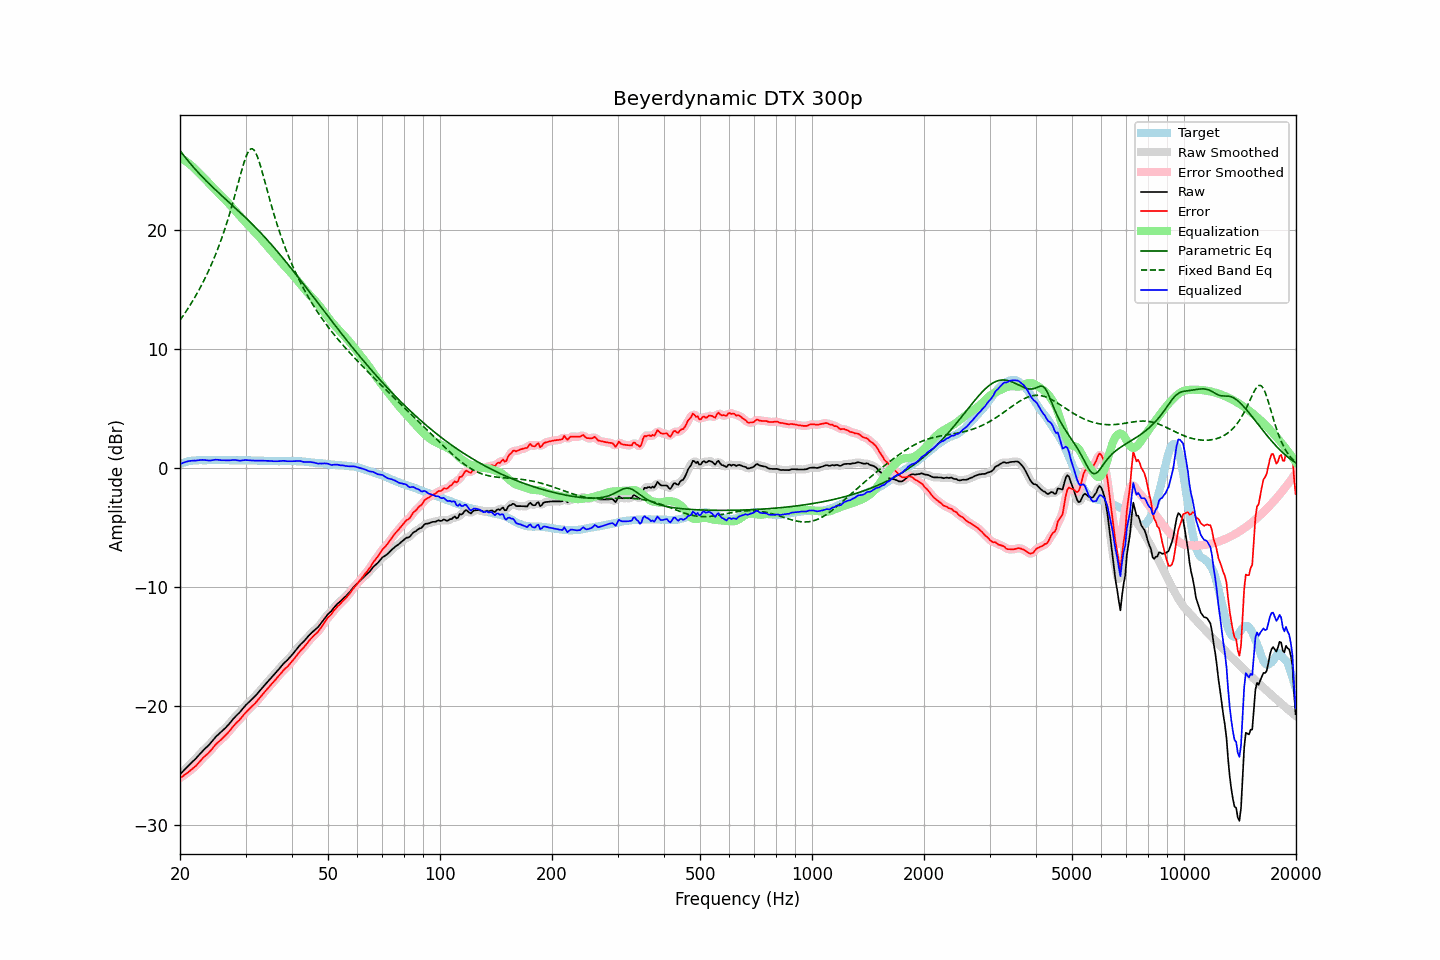

The data file committed next to this chart (first rows):
frequency, raw, error, smoothed, error_smoothed, equalization, parametric_eq, fixed_band_eq, equalized_raw, equalized_smoothed, target
20.00, -25.77, -26.08, -25.77, -26.08, 26.07, 26.64, 12.38, 0.30, 0.30, 0.31
20.20, -25.63, -25.99, -25.63, -25.99, 25.99, 26.46, 12.57, 0.36, 0.36, 0.36
20.40, -25.49, -25.90, -25.49, -25.90, 25.90, 26.28, 12.77, 0.41, 0.41, 0.41
20.61, -25.35, -25.79, -25.35, -25.80, 25.81, 26.11, 12.97, 0.45, 0.46, 0.44
20.81, -25.21, -25.70, -25.21, -25.70, 25.71, 25.94, 13.17, 0.50, 0.50, 0.49
21.02, -25.07, -25.60, -25.07, -25.60, 25.61, 25.78, 13.38, 0.54, 0.53, 0.53
21.23, -24.94, -25.49, -24.94, -25.49, 25.50, 25.61, 13.59, 0.56, 0.56, 0.55
21.44, -24.81, -25.38, -24.81, -25.38, 25.39, 25.45, 13.81, 0.58, 0.58, 0.57
21.66, -24.68, -25.27, -24.68, -25.27, 25.27, 25.30, 14.03, 0.59, 0.58, 0.59
21.87, -24.55, -25.15, -24.55, -25.16, 25.14, 25.14, 14.26, 0.59, 0.59, 0.60
22.09, -24.42, -25.04, -24.41, -25.03, 25.01, 24.99, 14.49, 0.59, 0.60, 0.62
22.31, -24.26, -24.89, -24.26, -24.89, 24.88, 24.84, 14.73, 0.62, 0.61, 0.63
22.54, -24.11, -24.74, -24.11, -24.74, 24.74, 24.70, 14.98, 0.63, 0.63, 0.63
22.76, -23.96, -24.59, -23.96, -24.59, 24.60, 24.55, 15.23, 0.64, 0.64, 0.63
22.99, -23.81, -24.43, -23.82, -24.44, 24.47, 24.41, 15.49, 0.65, 0.65, 0.62
23.22, -23.68, -24.30, -23.68, -24.30, 24.33, 24.27, 15.76, 0.64, 0.65, 0.62
23.45, -23.55, -24.17, -23.56, -24.18, 24.18, 24.14, 16.03, 0.63, 0.63, 0.62
23.69, -23.43, -24.06, -23.43, -24.06, 24.04, 24.00, 16.31, 0.61, 0.61, 0.63
23.92, -23.30, -23.93, -23.30, -23.93, 23.90, 23.87, 16.61, 0.60, 0.60, 0.63
24.16, -23.15, -23.78, -23.15, -23.78, 23.75, 23.74, 16.91, 0.60, 0.60, 0.63
24.40, -22.99, -23.63, -22.99, -23.62, 23.61, 23.61, 17.21, 0.62, 0.62, 0.64
24.65, -22.82, -23.45, -22.82, -23.45, 23.47, 23.48, 17.53, 0.65, 0.65, 0.63
24.89, -22.66, -23.29, -22.67, -23.30, 23.33, 23.35, 17.86, 0.67, 0.66, 0.63
25.14, -22.52, -23.15, -22.52, -23.16, 23.18, 23.22, 18.20, 0.66, 0.66, 0.63
25.39, -22.40, -23.04, -22.40, -23.04, 23.05, 23.10, 18.56, 0.65, 0.65, 0.64
25.65, -22.28, -22.92, -22.28, -22.92, 22.91, 22.97, 18.92, 0.63, 0.63, 0.64
25.91, -22.16, -22.79, -22.16, -22.79, 22.79, 22.85, 19.30, 0.62, 0.63, 0.63
26.16, -22.03, -22.66, -22.03, -22.66, 22.66, 22.73, 19.69, 0.63, 0.62, 0.63
26.43, -21.90, -22.53, -21.90, -22.53, 22.52, 22.60, 20.09, 0.62, 0.62, 0.63
26.69, -21.76, -22.39, -21.76, -22.39, 22.38, 22.48, 20.51, 0.62, 0.62, 0.63
26.96, -21.62, -22.25, -21.62, -22.25, 22.23, 22.36, 20.94, 0.61, 0.61, 0.63
27.23, -21.46, -22.09, -21.46, -22.09, 22.08, 22.23, 21.39, 0.62, 0.62, 0.63
27.50, -21.30, -21.93, -21.30, -21.93, 21.93, 22.11, 21.85, 0.63, 0.63, 0.63
27.77, -21.13, -21.75, -21.14, -21.76, 21.78, 21.99, 22.33, 0.65, 0.64, 0.62
28.05, -20.98, -21.60, -20.98, -21.60, 21.62, 21.86, 22.81, 0.64, 0.64, 0.62
28.33, -20.84, -21.45, -20.84, -21.46, 21.47, 21.74, 23.31, 0.63, 0.63, 0.61
28.62, -20.71, -21.32, -20.71, -21.32, 21.32, 21.61, 23.81, 0.60, 0.61, 0.61
28.90, -20.58, -21.20, -20.57, -21.19, 21.17, 21.49, 24.31, 0.58, 0.59, 0.62
29.19, -20.42, -21.03, -20.42, -21.04, 21.02, 21.36, 24.80, 0.59, 0.60, 0.61
29.48, -20.26, -20.88, -20.26, -20.87, 20.87, 21.24, 25.27, 0.61, 0.61, 0.62
29.78, -20.09, -20.70, -20.10, -20.71, 20.73, 21.11, 25.71, 0.63, 0.63, 0.61
30.08, -19.94, -20.56, -19.95, -20.56, 20.58, 20.98, 26.10, 0.64, 0.63, 0.62
30.38, -19.81, -20.42, -19.81, -20.42, 20.44, 20.85, 26.42, 0.63, 0.63, 0.61
30.68, -19.68, -20.29, -19.68, -20.29, 20.30, 20.72, 26.65, 0.62, 0.62, 0.61
30.99, -19.55, -20.16, -19.55, -20.16, 20.16, 20.58, 26.77, 0.61, 0.61, 0.61
31.30, -19.42, -20.02, -19.42, -20.03, 20.02, 20.45, 26.79, 0.60, 0.60, 0.60
31.61, -19.29, -19.89, -19.29, -19.89, 19.88, 20.31, 26.69, 0.59, 0.59, 0.60
31.93, -19.16, -19.76, -19.16, -19.75, 19.74, 20.18, 26.48, 0.58, 0.58, 0.60
32.24, -19.01, -19.60, -19.01, -19.60, 19.59, 20.04, 26.18, 0.58, 0.58, 0.59
32.57, -18.85, -19.44, -18.85, -19.44, 19.44, 19.90, 25.81, 0.59, 0.59, 0.59
32.89, -18.69, -19.28, -18.69, -19.28, 19.28, 19.76, 25.38, 0.59, 0.59, 0.59
33.22, -18.53, -19.11, -18.53, -19.12, 19.12, 19.61, 24.91, 0.59, 0.59, 0.58
33.55, -18.38, -18.96, -18.38, -18.96, 18.96, 19.47, 24.42, 0.58, 0.58, 0.58
33.89, -18.22, -18.79, -18.22, -18.80, 18.80, 19.32, 23.92, 0.58, 0.58, 0.57
34.23, -18.07, -18.64, -18.07, -18.64, 18.64, 19.17, 23.42, 0.57, 0.57, 0.57
34.57, -17.92, -18.48, -17.92, -18.48, 18.49, 19.02, 22.92, 0.57, 0.57, 0.56
34.92, -17.77, -18.33, -17.77, -18.33, 18.33, 18.87, 22.43, 0.56, 0.56, 0.56
35.27, -17.62, -18.17, -17.63, -18.18, 18.18, 18.72, 21.96, 0.56, 0.55, 0.55
35.62, -17.48, -18.03, -17.48, -18.03, 18.02, 18.56, 21.49, 0.54, 0.54, 0.55
35.97, -17.33, -17.88, -17.33, -17.88, 17.87, 18.41, 21.04, 0.54, 0.54, 0.55
... 635 more rows
